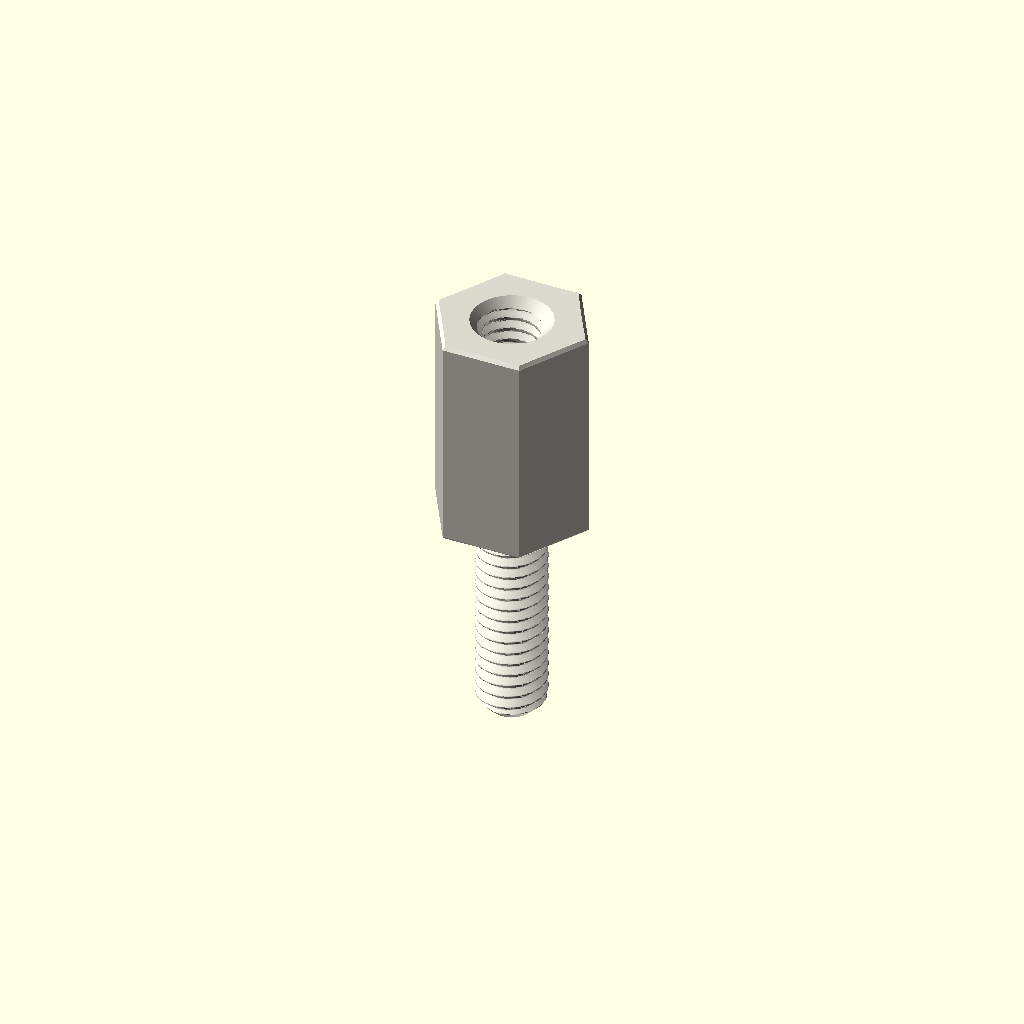
Cell 1 — every parameter at its default value.
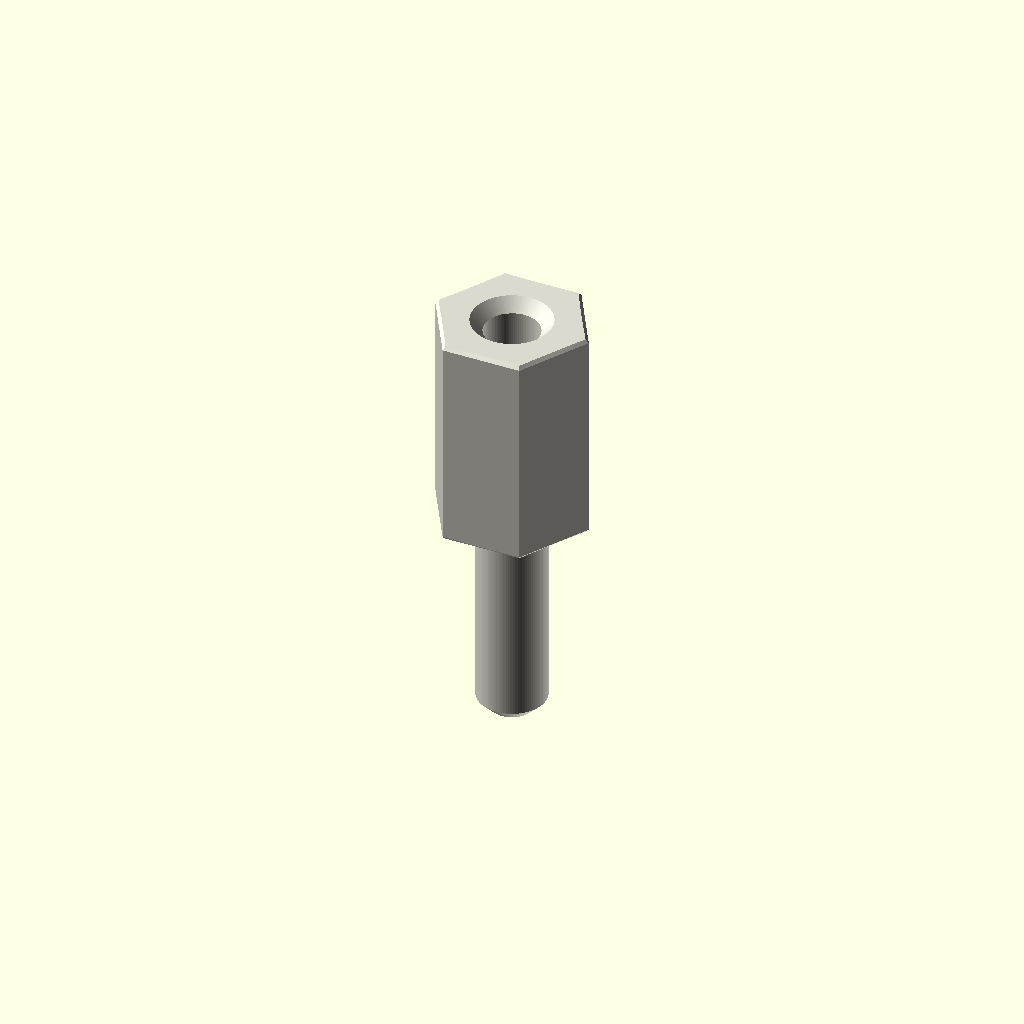
Cell 2: variant = "display" (everything else at default).
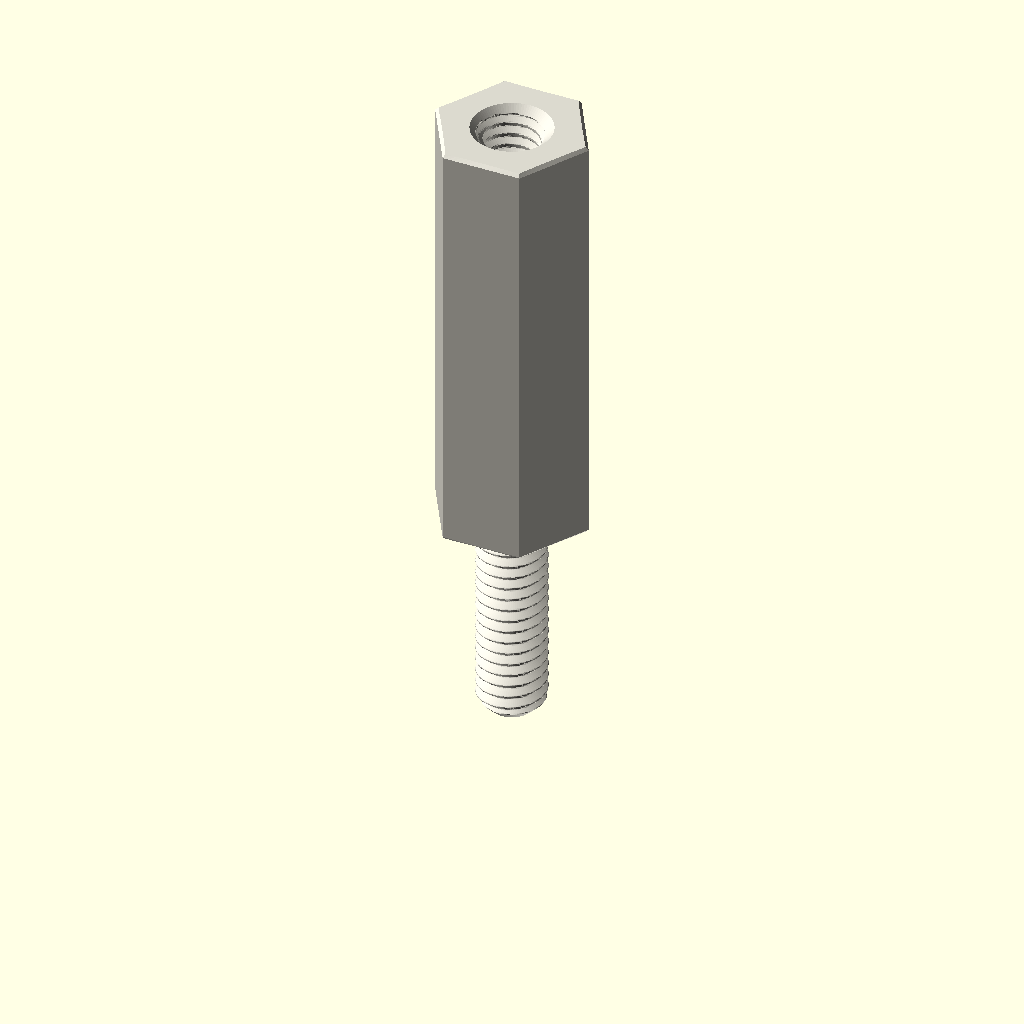
Cell 3: depth_mm = 16 (everything else at default).
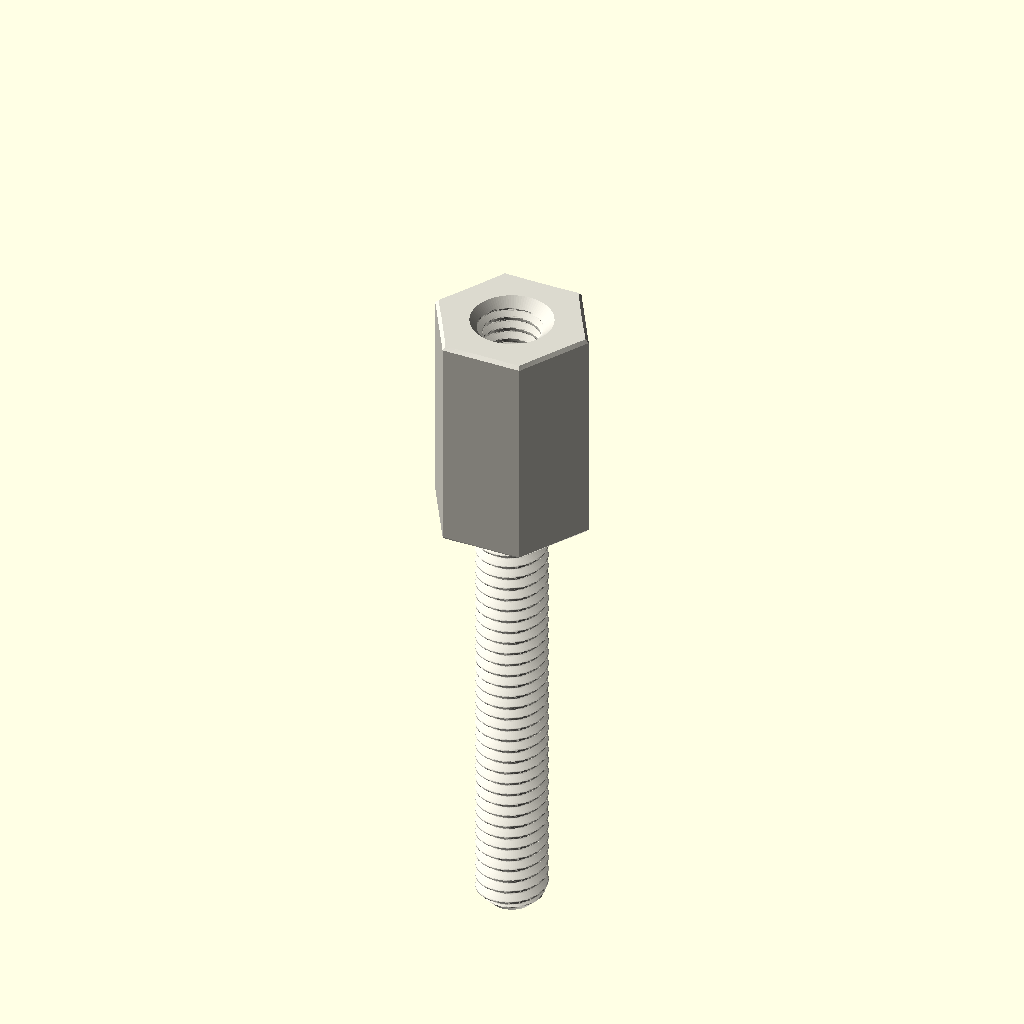
Cell 4 — stud_length_mm set to 16, the other parameters unchanged.
One fixed orthographic camera (rotation 55°, 0°, 25°; colour scheme Cornfield) for every cell.
OpenSCAD source file parts/hardware_standoff_m2_5_stud_to_tapped_hexagon_nylon_white_5_mm_across_flats_8_mm_stud_length_8_mm_depth/scad/working.scad:
// OOMP generic catalogue model; units: mm.
// Stud length is additional to body depth. Tapping depths are model assumptions.
variant = "full"; // [full, display]
family = "standoff";
connection_type = "stud_to_tapped";
depth_mm = 8;
stud_length_mm = 8;
tapped_depth_mm = 6;
bore_mm = 3.2;
outer_diameter_mm = 7;
across_flats_mm = 5;
thread_nominal_diameter_mm = 2.5;
thread_pitch_mm = 0.45;
edge_chamfer_mm = 0.12;
mouth_chamfer_mm = 0.2;
angular_segments = 96;
samples_per_pitch = 16;

// Boundary travels up the outside, then down any tapped/plain bore.
// Equal-height rings at shoulders form the annular shoulder faces.
n = angular_segments;
threaded = family == "standoff";
has_stud = connection_type == "stud_to_tapped" || connection_type == "stud_to_stud";
two_studs = connection_type == "stud_to_stud";
through = !threaded || connection_type == "tapped_to_tapped";
pitch = thread_pitch_mm;
diameter = threaded ? thread_nominal_diameter_mm : bore_mm;
minor = diameter - 5*sqrt(3)*pitch/8;
transition = mouth_chamfer_mm + (threaded ? 5*sqrt(3)*pitch/16 : 0);
tip_chamfer = mouth_chamfer_mm + 17*sqrt(3)*pitch/48;
function sorted(v) = len(v)<=1 ? v : let(p=v[0])
    concat(sorted([for(x=v) if(x<p-1e-8) x]), [p], sorted([for(x=v) if(x>p+1e-8) x]));
function reverse(v) = [for(i=[len(v)-1:-1:0]) v[i]];
function theta(i) = i*360/n;
function fract(x) = x-floor(x);
function phase_distance(i,z) = abs(fract(z/pitch-theta(i)/360+0.5)-0.5);
function thread_r(i,z) = minor/2 + min(5*sqrt(3)*pitch/16,
    max(0,(phase_distance(i,z)-0.125)*pitch*sqrt(3)));
function stud_r(i,z,tip) = min(diameter/2 - (variant=="full" ?
    min(17*sqrt(3)*pitch/48,max(0,(phase_distance(i,z)-0.0625)*pitch*sqrt(3))) : 0),
    diameter/2-tip_chamfer+abs(z-tip));
function body_r(i,z) = (threaded ? across_flats_mm/2/cos(theta(i)%60-30) : outer_diameter_mm/2)
    - max(0,edge_chamfer_mm-min(z,depth_mm-z));
function bore_r(i,z) = max(threaded ? (variant=="full" ? thread_r(i,z) : minor/2) : diameter/2,
    diameter/2+mouth_chamfer_mm-(through ? min(z,depth_mm-z) : depth_mm-z));
function stud_z(a,b,tip) = let(count=variant=="full" ? ceil(stud_length_mm/pitch*samples_per_pitch) : 1)
    sorted(concat([for(i=[0:count]) a+(b-a)*i/count], [tip==a ? tip+tip_chamfer : tip-tip_chamfer]));
body_z = sorted([0,edge_chamfer_mm,depth_mm-edge_chamfer_mm,depth_mm]);
low = through ? 0 : depth_mm-tapped_depth_mm;
count = threaded && variant=="full" ? ceil((depth_mm-low)/pitch*samples_per_pitch) : 1;
bore_z = two_studs ? [] : reverse(sorted(concat(
    [for(i=[0:count]) low+(depth_mm-low)*i/count],
    [depth_mm-mouth_chamfer_mm,depth_mm-transition],
    through ? [mouth_chamfer_mm,transition] : [])));
// Ring descriptors: [height, kind, tip]. Kind: 0 body, 1 stud, 2 bore.
rings = concat(
    has_stud ? [for(z=stud_z(-stud_length_mm,0,-stud_length_mm)) [z,1,-stud_length_mm]] : [],
    [for(z=body_z) [z,0,0]],
    two_studs ? [for(z=stud_z(depth_mm,depth_mm+stud_length_mm,depth_mm+stud_length_mm)) [z,1,depth_mm+stud_length_mm]] : [],
    [for(z=bore_z) [z,2,0]]);
function radius(i,ring) = ring[1]==0 ? body_r(i,ring[0]) :
    ring[1]==1 ? stud_r(i,ring[0],ring[2]) : bore_r(i,ring[0]);
points = concat([for(ring=rings) for(i=[0:n-1])
    [radius(i,ring)*cos(theta(i)),radius(i,ring)*sin(theta(i)),ring[0]]],
    through ? [] : [[0,0,rings[0][0]],[0,0,rings[len(rings)-1][0]]]);
center = len(rings)*n;
last = (len(rings)-1)*n;
// OpenSCAD winding is opposite to STL winding.
faces = concat(
    [for(j=[0:len(rings)-(through ? 1 : 2)]) for(i=[0:n-1]) each
        let(a=j*n+i,b=j*n+(i+1)%n,c=((j+1)%len(rings))*n+(i+1)%n,d=((j+1)%len(rings))*n+i)
        [[a,c,b],[a,d,c]]],
    through ? [] : [for(i=[0:n-1]) each let(k=(i+1)%n)
        [[center,i,k],[center+1,last+k,last+i]]]);
assert(family=="spacer" || family=="standoff");
assert(!threaded || connection_type=="tapped_to_tapped" || has_stud);
assert(depth_mm>0 && diameter>0 && pitch>0);
assert(variant=="full" || variant=="display");
assert(n>=24 && n%12==0 && samples_per_pitch>=8);
assert(mouth_chamfer_mm>0 && mouth_chamfer_mm<depth_mm/2);
assert(edge_chamfer_mm>=0 && edge_chamfer_mm<depth_mm/2);
assert(diameter+4*max(mouth_chamfer_mm,edge_chamfer_mm) < (threaded ? across_flats_mm : outer_diameter_mm));
assert(!has_stud || stud_length_mm>2*mouth_chamfer_mm);
assert(!through || !threaded || 2*transition<depth_mm);
assert(connection_type!="stud_to_tapped" || (tapped_depth_mm>transition && tapped_depth_mm<depth_mm));
color([0.86,0.85,0.81]) polyhedron(points=points,faces=faces,convexity=20);
Customizer parameters (derived from the source; name, type, default, range or options):
variant: string, default "full", options "full", "display"
family: string, default "standoff"
connection_type: string, default "stud_to_tapped"
depth_mm: number, default 8
stud_length_mm: number, default 8
tapped_depth_mm: number, default 6
bore_mm: number, default 3.2
outer_diameter_mm: number, default 7
across_flats_mm: number, default 5
thread_nominal_diameter_mm: number, default 2.5
thread_pitch_mm: number, default 0.45
edge_chamfer_mm: number, default 0.12
mouth_chamfer_mm: number, default 0.2
angular_segments: number, default 96
samples_per_pitch: number, default 16
